Labelled photos from "dataset_scientific_split", an image-classification folder in singuyen0312e9/MangoLeaf. The possible labels are: anthracnose, bacterial canker, bacterial spot, cutting weevil, die back, gall midge, healthy, powdery mildew, sooty mould.

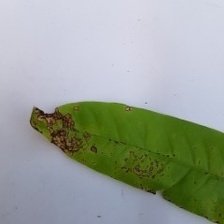
Label: anthracnose

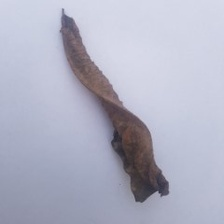
Label: die back

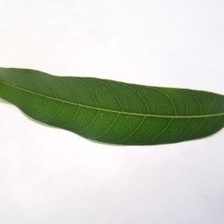
Label: healthy

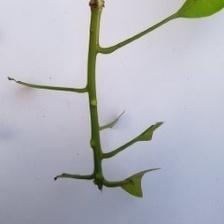
Label: cutting weevil

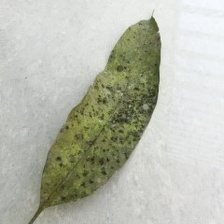
Label: sooty mould

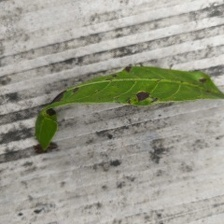
Label: bacterial spot
